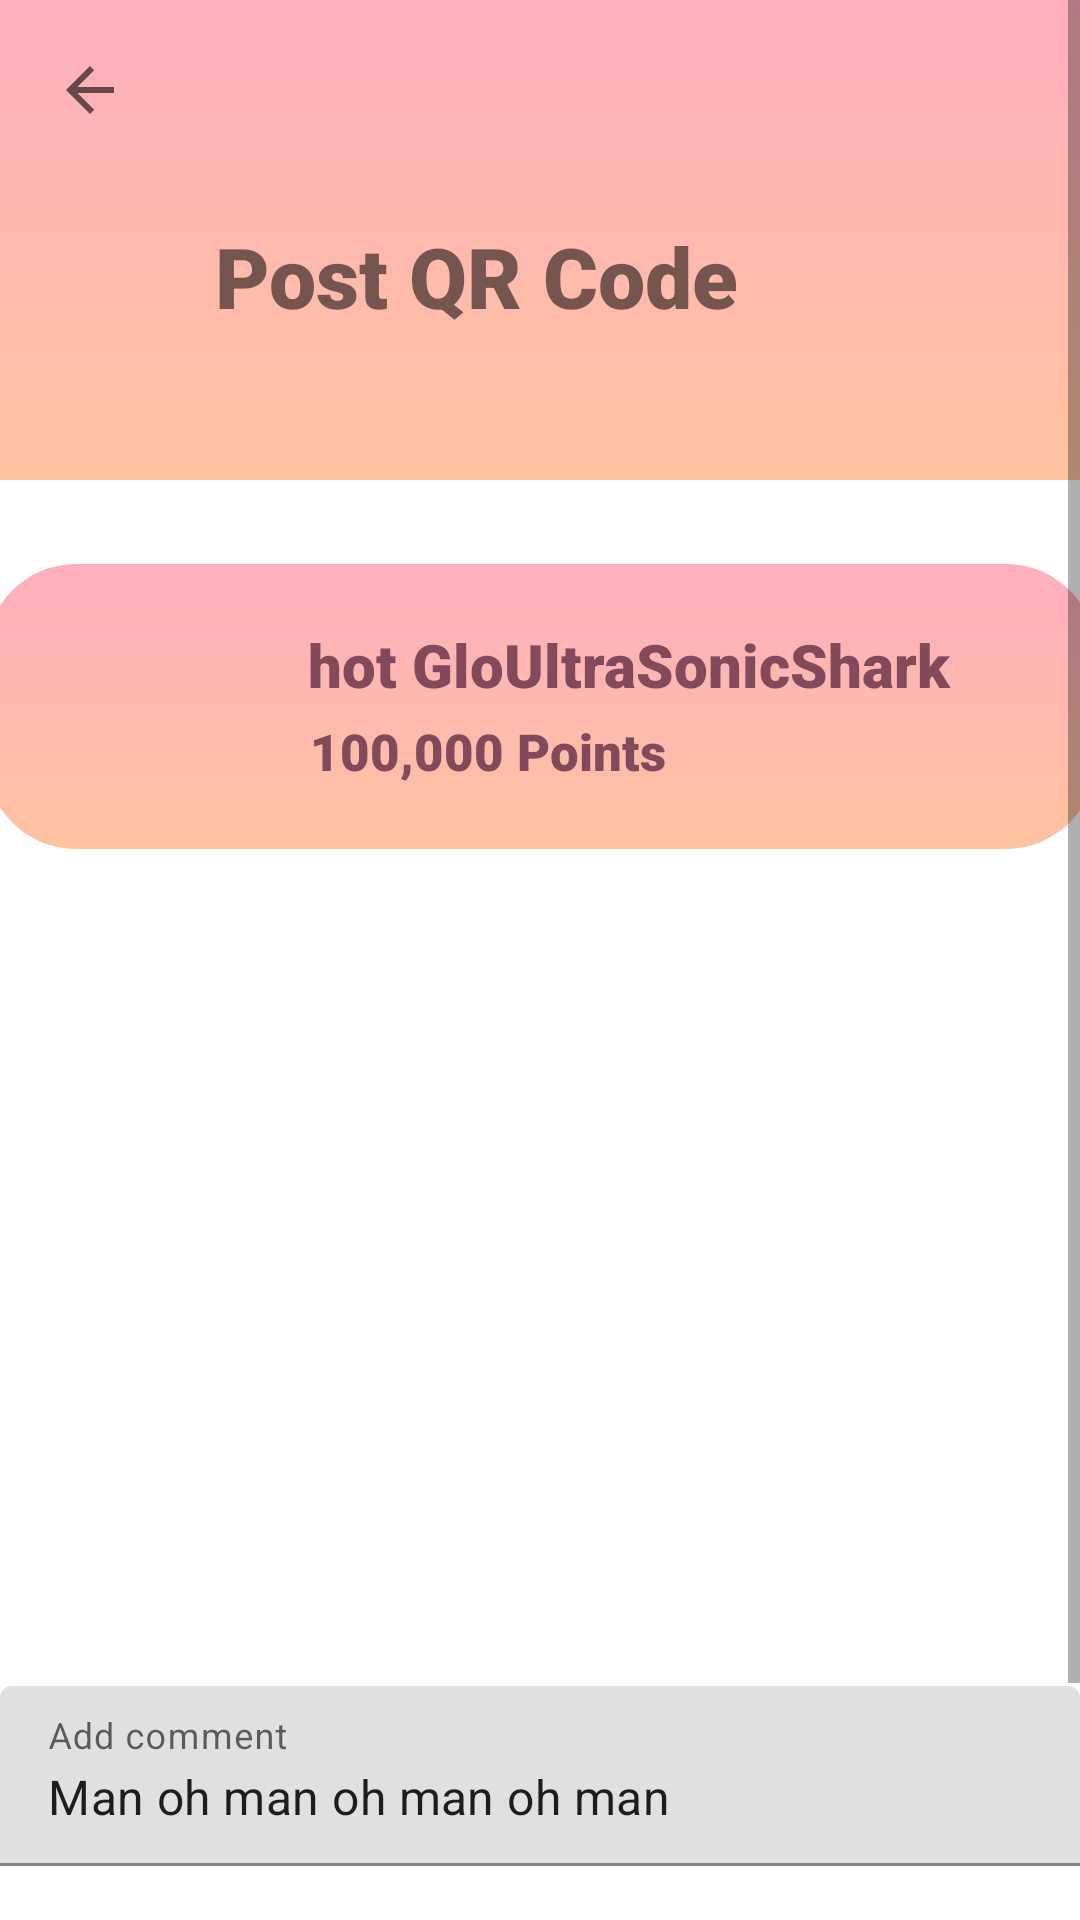

Reconstruct the res/layout file that produces this screen, plus the resources it refers to.
<!-- AndroidManifest.xml: application theme Theme.QRAPP -->
<!-- res/layout/post_qrc.xml -->
<?xml version="1.0" encoding="utf-8"?>

<ScrollView
    xmlns:android="http://schemas.android.com/apk/res/android"
    xmlns:app="http://schemas.android.com/apk/res-auto"
    xmlns:tools="http://schemas.android.com/tools"
    android:layout_width="match_parent"
    android:layout_height="match_parent"
    android:orientation="vertical">

    <androidx.constraintlayout.widget.ConstraintLayout
        android:id="@+id/constraintLayout"
        android:layout_width="match_parent"
        android:layout_height="match_parent"
        android:orientation="vertical"
        app:layout_constraintBottom_toTopOf="parent"
        app:layout_constraintTop_toBottomOf="parent">


        <androidx.constraintlayout.widget.ConstraintLayout
            android:layout_width="match_parent"
            android:layout_height="570dp"
            app:layout_constraintEnd_toEndOf="parent"
            app:layout_constraintTop_toBottomOf="@+id/relativeLayout">


            <com.google.android.material.textfield.TextInputLayout
                android:id="@+id/comment"
                android:layout_width="match_parent"
                android:layout_height="wrap_content"
                android:layout_marginBottom="100dp"
                android:gravity="center"
                android:hint="Add comment"
                android:paddingBottom="8dp"
                app:layout_constraintBottom_toBottomOf="parent"
                tools:layout_editor_absoluteX="-16dp">

                <com.google.android.material.textfield.TextInputEditText
                    android:layout_width="360dp"
                    android:layout_height="60dp"
                    android:text="Man oh man oh man oh man"
                    app:layout_constraintStart_toStartOf="parent"
                    app:layout_constraintTop_toBottomOf="@+id/relativeLayout" />
            </com.google.android.material.textfield.TextInputLayout>

            <ImageView
                android:id="@+id/imageView2"
                android:layout_width="370dp"
                android:layout_height="95dp"
                android:layout_alignParentStart="true"
                android:layout_alignParentEnd="true"
                android:layout_alignParentBottom="true"
                android:layout_marginTop="28dp"
                android:background="@drawable/button_shape2"
                app:layout_constraintEnd_toEndOf="parent"
                app:layout_constraintStart_toStartOf="parent"
                app:layout_constraintTop_toTopOf="parent" />

            <TextView
                android:id="@+id/textView2"
                android:layout_width="wrap_content"
                android:layout_height="wrap_content"
                android:layout_alignStart="@+id/imageView2"
                android:layout_alignEnd="@+id/imageView2"
                android:layout_alignBottom="@+id/imageView2"
                android:layout_marginTop="20dp"
                android:fontFamily="sans-serif-black"
                android:gravity="center"
                android:text="hot GloUltraSonicShark"
                android:textColor="#824a5a"
                android:textSize="20dp"
                app:layout_constraintEnd_toEndOf="@+id/imageView2"
                app:layout_constraintHorizontal_bias="0.222"
                app:layout_constraintStart_toEndOf="@+id/icon"
                app:layout_constraintTop_toTopOf="@+id/imageView2" />

            <TextView
                android:id="@+id/textView3"
                android:layout_width="wrap_content"
                android:layout_height="wrap_content"
                android:layout_below="@+id/textView2"
                android:layout_alignStart="@+id/imageView2"
                android:layout_alignEnd="@+id/imageView2"
                android:layout_marginTop="4dp"
                android:fontFamily="sans-serif-black"
                android:gravity="center"
                android:text="100,000 Points"
                android:textColor="#824a5a"
                android:textSize="17dp"
                app:layout_constraintEnd_toEndOf="@+id/imageView2"
                app:layout_constraintHorizontal_bias="0.088"
                app:layout_constraintStart_toEndOf="@+id/icon"
                app:layout_constraintTop_toBottomOf="@+id/textView2" />

            <ImageView
                android:id="@+id/icon"
                android:layout_width="70dp"
                android:layout_height="70dp"
                android:layout_marginStart="24dp"
                android:layout_marginTop="12dp"
                android:contentDescription="@string/app_name"
                android:padding="10dp"
                app:layout_constraintStart_toStartOf="@+id/imageView2"
                app:layout_constraintTop_toTopOf="@+id/imageView2"
                app:srcCompat="@drawable/ic_baseline_scan2" />

            <ImageView
                android:id="@+id/imageView4"
                android:layout_width="332dp"
                android:layout_height="224dp"
                android:layout_marginTop="24dp"
                app:layout_constraintEnd_toEndOf="parent"
                app:layout_constraintHorizontal_bias="0.493"
                app:layout_constraintStart_toStartOf="parent"
                app:layout_constraintTop_toBottomOf="@+id/imageView2"
                tools:srcCompat="@tools:sample/backgrounds/scenic" />

            <androidx.appcompat.widget.AppCompatButton
                android:id="@+id/results_continue_btn"
                android:layout_width="wrap_content"
                android:layout_height="wrap_content"
                android:layout_marginBottom="24dp"
                android:background="@drawable/button_shape2"
                android:fontFamily="sans-serif-black"
                android:padding="15dp"
                android:text="POST"
                android:textColor="#824a5a"
                android:textSize="20dp"
                app:layout_constraintBottom_toBottomOf="parent"
                app:layout_constraintEnd_toEndOf="parent"
                app:layout_constraintHorizontal_bias="0.497"
                app:layout_constraintStart_toStartOf="parent" />

        </androidx.constraintlayout.widget.ConstraintLayout>



        <RelativeLayout
            android:id="@+id/relativeLayout"
            android:layout_width="match_parent"
            android:layout_height="160dp"
            android:background="@drawable/gradient_bg"
            android:paddingLeft="20dp"
            android:paddingTop="70dp"
            app:layout_constraintEnd_toEndOf="parent"
            app:layout_constraintStart_toStartOf="parent"
            app:layout_constraintTop_toTopOf="parent">


            <TextView
                android:id="@+id/post"
                android:layout_width="wrap_content"
                android:layout_height="wrap_content"
                android:layout_alignParentEnd="true"
                android:layout_alignParentBottom="true"
                android:layout_marginEnd="114dp"
                android:layout_marginBottom="50dp"
                android:fontFamily="sans-serif-black"
                android:gravity="center"
                android:includeFontPadding="false"
                android:paddingLeft="5dp"
                android:text="Post QR Code"
                android:textSize="28sp" />


        </RelativeLayout>


        <ImageButton
            android:id="@+id/back"
            android:layout_width="60dp"
            android:layout_height="60dp"
            android:padding="15dp"
            android:background = "@android:color/transparent"
            app:layout_constraintStart_toStartOf="parent"
            app:layout_constraintTop_toTopOf="parent"
            app:srcCompat="?attr/actionModeCloseDrawable" />

    </androidx.constraintlayout.widget.ConstraintLayout>
</ScrollView>
<!-- resources referenced by this layout -->
<resources>
  <!-- drawable button_shape2 (drawable) -->
  <?xml version="1.0" encoding="utf-8"?>
  <shape xmlns:android="http://schemas.android.com/apk/res/android"
      android:shape = "rectangle">
      <corners
          android:radius="30dp" />
      <gradient
          android:angle="270"
          android:startColor="#ffafbd"
          android:endColor="#ffc3a0"
           />
  
  
  </shape>
  <!-- drawable gradient_bg (drawable) -->
  <?xml version="1.0" encoding="utf-8"?>
  <shape
      android:shape = "rectangle"
      xmlns:android = "http://schemas.android.com/apk/res/android" >
  
      <gradient
          android:startColor = "#ffc3a0"
          android:endColor = "#ffafbd"
          android:angle = "90"
          android:type = "linear" />
  </shape>
  <string name="app_name">QRAPP</string>
  <style name="Theme.QRAPP" parent="Theme.MaterialComponents.DayNight.NoActionBar">
          
          <item name="colorPrimary">#824a5a</item>
          <item name="colorPrimaryVariant">#ffafbd</item>
          <item name="colorOnPrimary">@color/white</item>
          
          <item name="colorSecondary">#ffafbd</item>
          <item name="colorSecondaryVariant">@color/teal_700</item>
          <item name="colorOnSecondary">@color/black</item>
          
          <item name="android:statusBarColor">?attr/colorPrimaryVariant</item>
          
      </style>
  <color name="white">#FFFFFFFF</color>
  <color name="teal_700">#FF018786</color>
  <color name="black">#FF000000</color>
</resources>
